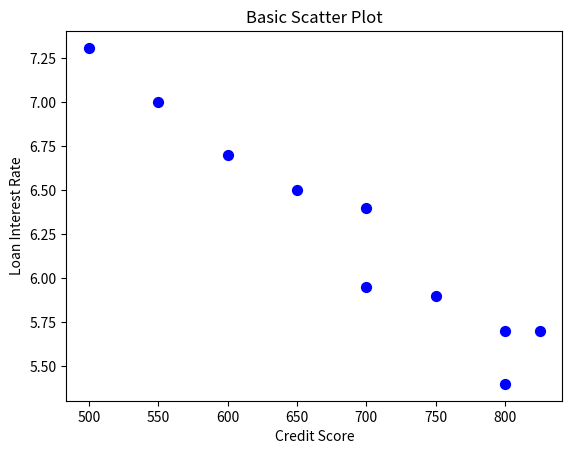
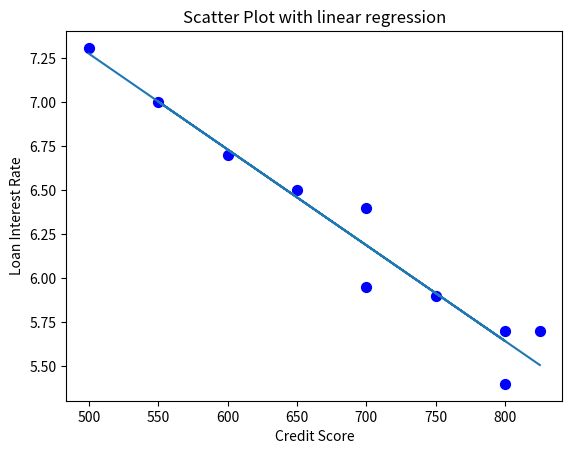
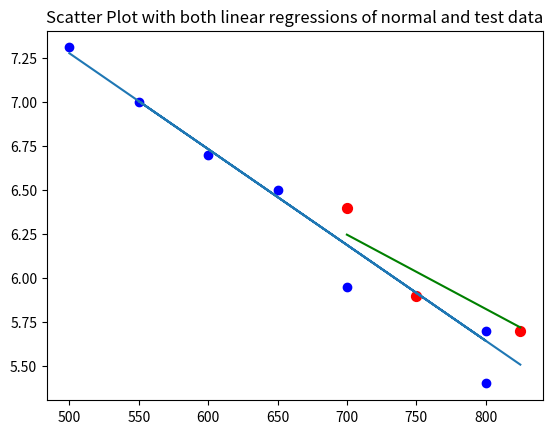

Here is the Python script that generated these plots, in order:
import matplotlib.pyplot as plt
import numpy as np

#Credit Score
credit_score = np.array([500,600,700, 700, 800, 800, 750, 550, 650, 825])
#Interest Rate(%)
interest_rate = np.array([7.31, 6.7, 5.95, 6.4, 5.4, 5.7, 5.9, 7.0, 6.5, 5.7])

#Problem 6
#--- Plot 6 ----

fig, ax6 = plt.subplots()
plt_six = ax6.scatter(credit_score, interest_rate, c='blue', s=50)
plt.title("Basic Scatter Plot")
plt.xlabel("Credit Score")
plt.ylabel("Loan Interest Rate")
plt.show()

#Problem 7
#Construct linear regression model. y = mx + b
#Y = B_0 + B_1x
mean_credit_score = np.mean(credit_score) #687.5
mean_interest_rate = np.mean(interest_rate) # 6.256
credit_score_minus_mean_array = credit_score - mean_credit_score #X - x_mean
interest_rate_minus_mean_array = interest_rate - mean_interest_rate#Y - y_mea
"""
#b1 = sxy/sxx
#b1 = sum of           (x-X_mean)(y-Y_mean)
                 Sum  -----------------------
                          (x-X_mean)^2
                          
y_hat = b0 + b1x
"""
xy = credit_score_minus_mean_array * interest_rate_minus_mean_array
#print(xy)
sum_xy = np.sum(xy)
#print(sum_xy)
sum_x_xsqr = np.sum(credit_score_minus_mean_array ** 2)
#print(sum_x_xsqr)

b1 = sum_xy / sum_x_xsqr
#b0 = b0 + b1x
#y_mean
b0 = mean_interest_rate - b1 * mean_credit_score
print('Slope is b1', b1)
print('Slope is b0', b0)

y_pred = b1 * credit_score + b0

#calculate for BorrowerID 11, CreditScore 625, Interest Rate (%) ?

solved_interest_rate = b1 * 625 + b0
#print("B11's interest rate is", solved_interest_rate)
#B11's interest rate is 6.596336134453781

#--- Plot 7 ----
fig7, ax7 = plt.subplots()
plt_seven = plt.scatter(credit_score, interest_rate, c='blue', s=50)
ax7.plot(credit_score,y_pred)
#Now adding regression line for data in 2.1
plt.title("Scatter Plot with linear regression")
plt.xlabel("Credit Score")
plt.ylabel("Loan Interest Rate")
plt.show()

#Problem 8
# #New Data
#BorrowerID 11, CreditScore 625, Interest Rate (6.59%)
#--- Plot 8----
# New data is BorrowerID 11
# Test Data is BorrowerID 4, 7, 10 (index is = ID - 1)
testIndex = [4,7,10]

fig8, ax8 = plt.subplots()
plt_eight = plt.scatter(credit_score, interest_rate, c='blue')
ax8.plot(credit_score,y_pred)

test_credit = []
test_interest = []
for index in testIndex:
    ax8.scatter(credit_score[index - 1],interest_rate[index - 1], c ='red', s=50)
    test_credit.append(credit_score[index - 1])
    test_interest.append(interest_rate[index - 1])

test_credit = np.array(test_credit)
test_interest = np.array(test_interest)
"""
#Plot with the data from 2.2 also
#ax8.scatter(625, 6.59, c='black', s = 50)
"""

mean_test_credit_score = np.mean(test_credit) #
mean_test_interest_rate = np.mean(test_interest) #
test_credit_minus_mean_array = test_credit - mean_credit_score #X - x_mean
test_interest_minus_mean_array = test_interest - mean_interest_rate#Y - y_mea
"""
#b1 = sxy/sxx
#b1 = sum of           (x-X_mean)(y-Y_mean)
                 Sum  -----------------------
                          (x-X_mean)^2



y_hat = b0 + b1x
"""

xy = test_interest_minus_mean_array * test_credit_minus_mean_array
# print(xy)
sum_test_xy = np.sum(xy)
# print(sum_xy)
sum_test_x_xsqr = np.sum(test_credit_minus_mean_array ** 2)
# print()

b1 = sum_test_xy / sum_test_x_xsqr
# b0 = b0 + b1x
# y_mean
b0 = mean_test_interest_rate - b1 * mean_test_credit_score
print('Slope is b1', b1)
print('Slope is b0', b0)

y_test_pred = b1 * test_credit + b0

ax8.plot(test_credit,y_test_pred, c = 'green')

plt.title("Scatter Plot with both linear regressions of normal and test data")
plt.show()
